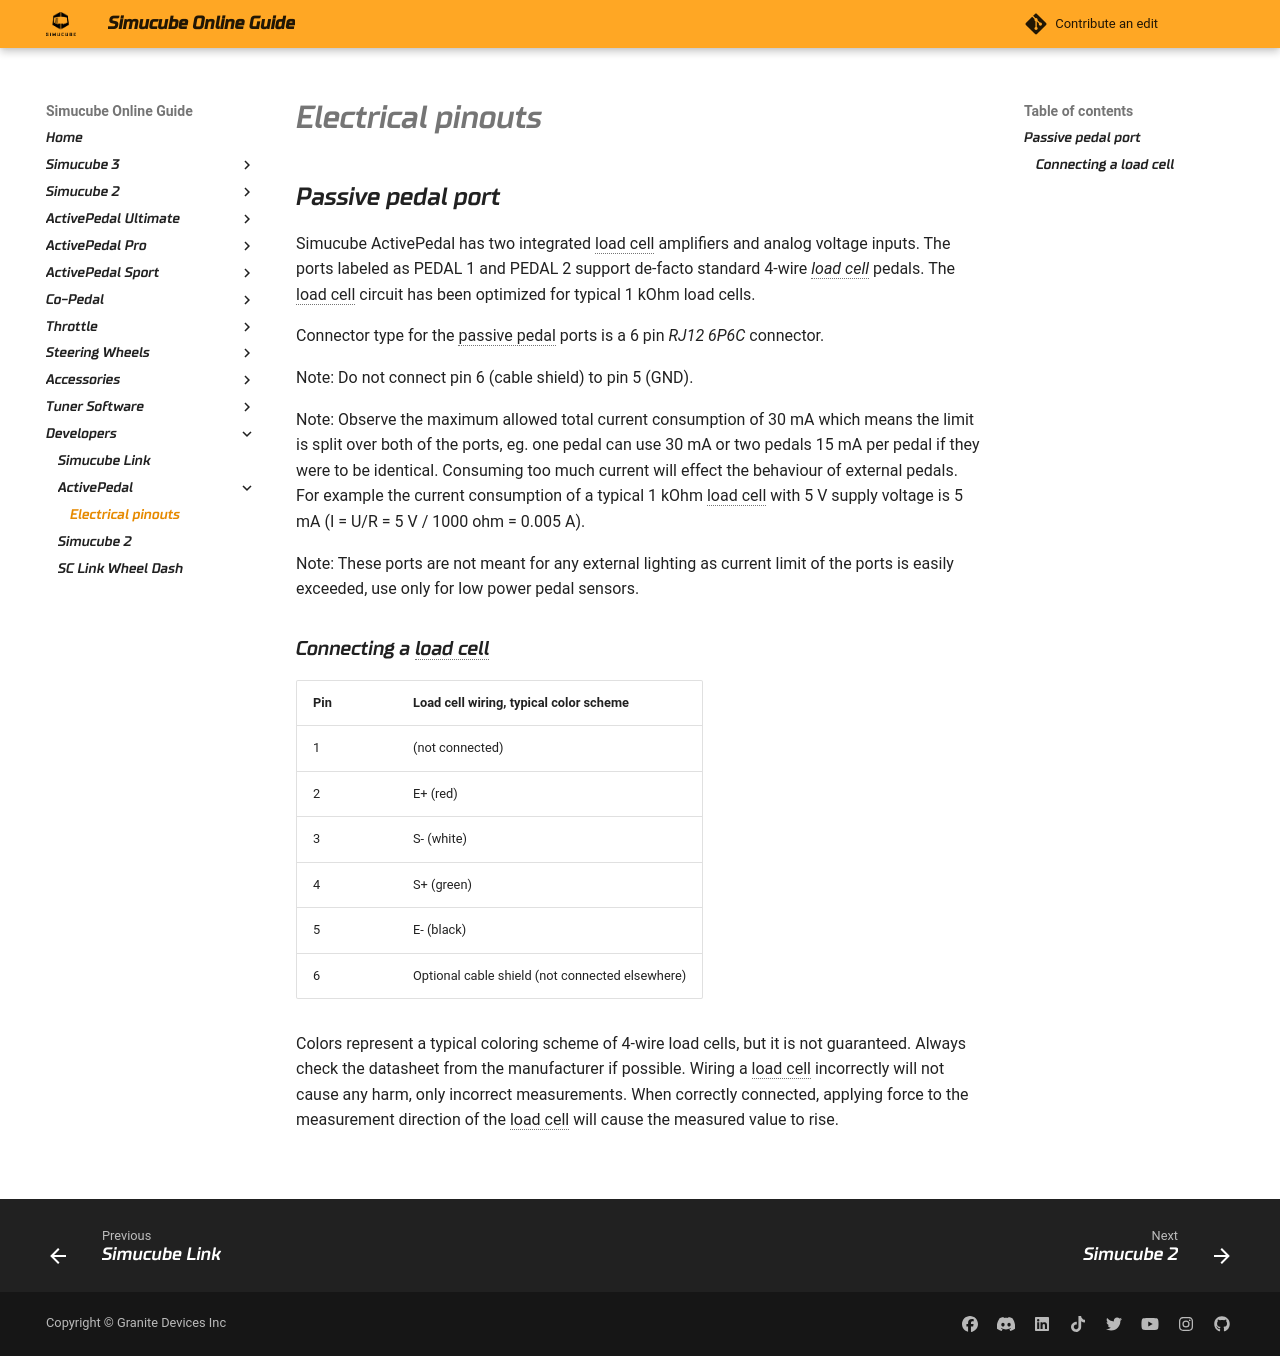

repository: Simucube/simucube-docs.github.io · page: Developers/ActivePedal/Pinouts.html · generator: mkdocs

## Passive pedal port

Simucube ActivePedal has two integrated load cell amplifiers and analog voltage inputs. The ports labeled as PEDAL 1 and PEDAL 2 support de-facto standard 4-wire *load cell* pedals. The load cell circuit has been optimized for typical 1 kOhm load cells.

Connector type for the passive pedal ports is a 6 pin *RJ12 6P6C* connector.

Note: Do not connect pin 6 (cable shield) to pin 5 (GND).

Note: Observe the maximum allowed total current consumption of 30 mA which means the limit is split over both of the ports, eg. one pedal can use 30 mA or two pedals 15 mA per pedal if they were to be identical. Consuming too much current will effect the behaviour of external pedals. For example the current consumption of a typical 1 kOhm load cell with 5 V supply voltage is 5 mA (I = U/R = 5 V / 1000 ohm = 0.005 A).

Note: These ports are not meant for any external lighting as current limit of the ports is easily exceeded, use only for low power pedal sensors.

### Connecting a load cell

| Pin | Load cell wiring, typical color scheme  |
| --- | --------------------------------------- |
| 1   | (not connected)                         |
| 2   | E+ (red)                                |
| 3   | S- (white)                              |
| 4   | S+ (green)                              |
| 5   | E- (black)                              |
| 6   | Optional cable shield (not connected elsewhere) |

Colors represent a typical coloring scheme of 4-wire load cells, but it is not guaranteed. Always check the datasheet from the manufacturer if possible. Wiring a load cell incorrectly will not cause any harm, only incorrect measurements. When correctly connected, applying force to the measurement direction of the load cell will cause the measured value to rise.

![](assets/passive_pedal_loadcell_pinout.png)
